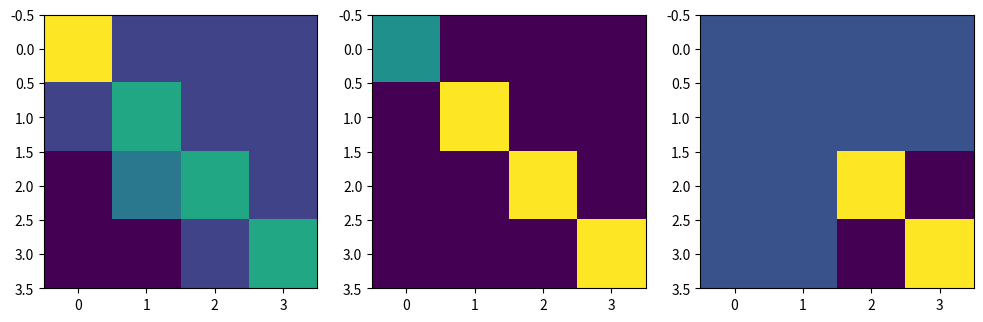

Here is the Python script that generated this plot:
"""
variational modified incomplete cholesky factorization (VMICF) (nofill) example from the paper, algorithm 3.1 on page 6, from paper,
[redacted]
the modified incomplete chol algorithms do need knowledge of the fillin as 'zero pattern set'.
* they add contributions that would belong to fillin back on the diagonal to stabilize the preconditioner (improves performance)

* this VMICF algorithm probably uses way less memory because it does use fillin contributions and add to diag
* but it doesn't need full fill storage, it immediately goes into diag upon calc
"""

import numpy as np
import matplotlib.pyplot as plt

# original matrix (example 3.3)
A0 = np.array([
    [4, 0, -1, -1],
    [0, 2, 1, -1],
    [-1, 1, 2, 0],
    [-1, -1, 0, 2]
], dtype=np.double)
A = A0.copy()

# zero pattern set (in this simple example just one entry per col)
# so I use simpler shortcut here (fillin for more general may be harder)
Z = np.array([1, 0, 3, 2]) # which col per row in zero pattern set

# algorithm 3.2 (VMICF)
# VMICF should be slightly worse smoother (but very close to MICF)
# but doesn't need fillin pattern at all for intermed, WAY faster precond time so better than MICF (see paper)
N = 4
d = np.zeros(N)
for i in range(N):
    d[i] = 1.0 / A[i,i]
    for j in range(i+1,N):
        d[j] = A[j,i] * d[i]
    print(f"{d=}")
    for j in range(i+1,N):
        for k in range(j,N):
            if Z[k] == j:
                # A[k,j] -= d[k] * A[j,i]
                # you can immediately add this fillin value (would be zero no need to subtract)
                # into the diagonals..
                # so equiv is.. this will be important for efficient CSR nofill VMICF(0) implementation
                A[k,j] = -d[k] * A[j,i] # no fillin storage required..

                val = np.abs(A[k,j])
                print(f"A[{k=},{j=}] Z spot => inc Akk,Ajj by {val:.2e}")

                A[k,k] += np.abs(A[k,j])
                A[j,j] += np.abs(A[k,j])
                A[k,j] = 0.0
            else:
                val = d[k] * A[j,i]
                print(f"A[{k=},{j=}] nofill dec by {val:.2e}")

                A[k,j] -= d[k] * A[j,i]
            # in an efficient CSR implementaton,
            # since the nofill values are immediately added into the diagonals
            # you don't need to allocate memory spots for fillin still.. and you can add to diags first
            # cause the second part of the j & k for loops (nofill spots) don't depend on diags..
    print(f"{A=}")

# now check UT, D, R
D = np.diag(d)
L = A.copy()
for i in range(N):
    for j in range(i+1,N):
        L[i,j] = 0.0
R = L @ D @ L.T - A0

print(f"{L=}")
print(f"{d=}")

fig, ax = plt.subplots(1, 3, figsize=(12, 9))
ax[0].imshow(L)
ax[1].imshow(D)
ax[2].imshow(R)
plt.show()